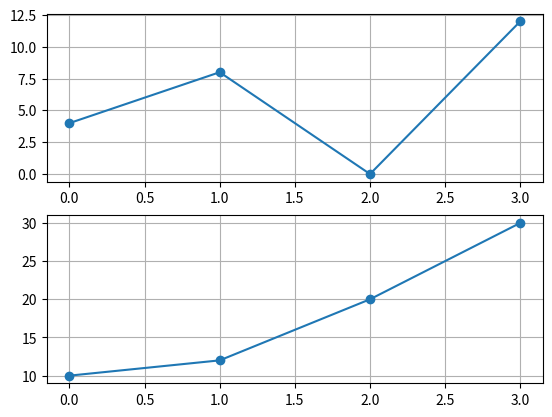

Python code for this plot:
import numpy as np
import matplotlib.pyplot as plt
 #plot 1
x=np.array([0,1,2,3])
y=np.array([4,8,0,12])
plt.subplot(2,1,1)
plt.plot(x,y,'o-')
plt.grid(True)

 #plot 2
x=np.array([0,1,2,3])
y=np.array([10,12,20,30])
plt.subplot(2,1,2)
plt.plot(x,y,'o-')
plt.grid(True)

plt.show()